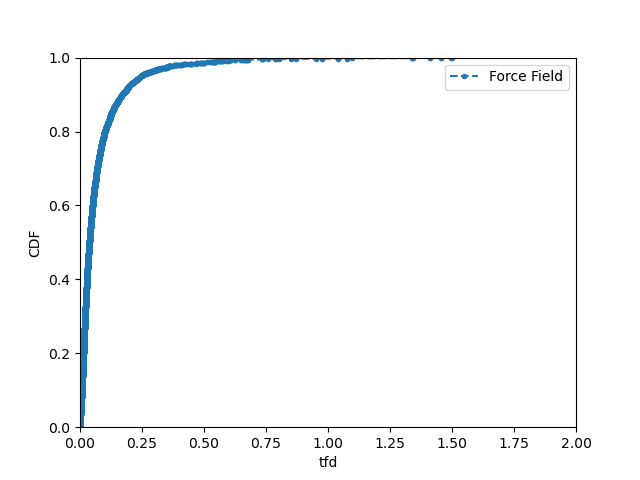

The data file committed next to this chart (first rows):
, tfd
18436183, 0.001985
18436186, 0.001589
18436189, 0.01086
18436188, 0.01063
18436185, 0.01205
18436187, 0.01199
18436190, 0.002464
18436184, 0.001988
18436191, 0.002249
18435866, 0.008553
18435871, 0.006825
18435872, 0.01195
18435869, 0.03187
18435868, 0.0249
18435867, 0.02142
18435870, 0.04338
18435896, 0.02403
18438219, 0.2477
19095537, 0.05972
19095539, 0.03554
19095541, 0.2098
19095540, 0.1688
18438250, 0.01039
18438255, 0.007201
18438306, 0.01215
18438253, 0.03383
18438251, 0.01812
18438252, 0.03607
18438308, 0.02327
18438307, 0.04728
18435009, 0.02136
18435018, 0.008325
18435012, 0.1335
18435019, 0.01965
18435014, 0.03107
18435015, 0.01966
18435021, 0.03104
18435017, 0.02967
18435024, 0.03717
18435023, 0.01565
18435010, 0.03673
18435022, 0.01555
18434939, 0.002664
18434942, 0.07367
18434945, 0.01062
18434944, 0.013
18434941, 0.01828
18434943, 0.01822
18434946, 0.01973
18434940, 0.02413
18435593, 0.003945
18435596, 0.07242
18435597, 0.05236
18435598, 0.01163
18435595, 0.02766
18435594, 0.03459
18435599, 0.07274
18435028, 0.01753
18435031, 0.03083
18435032, 0.01064
... 4,822 more rows
